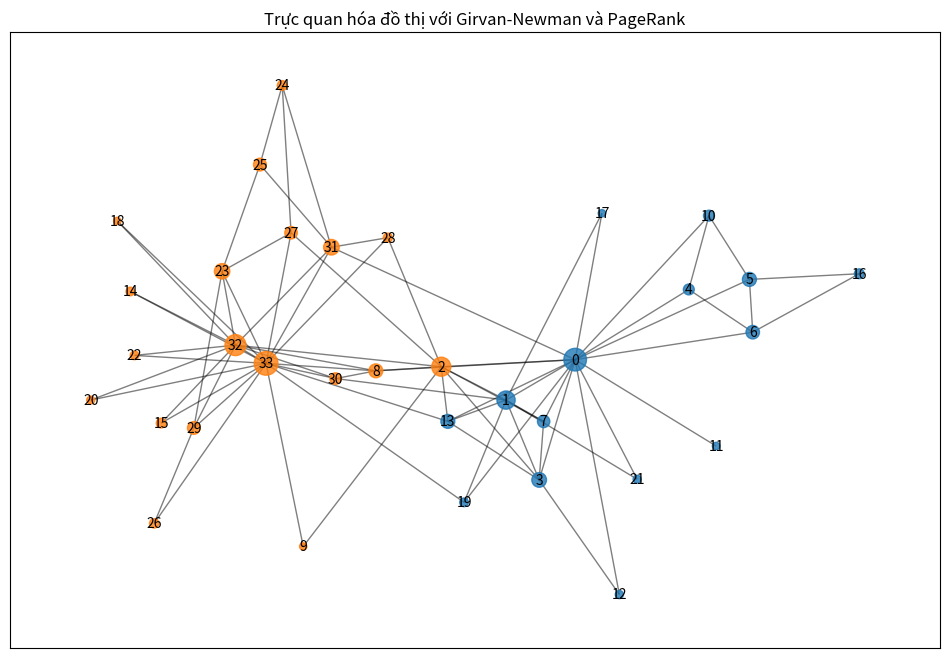
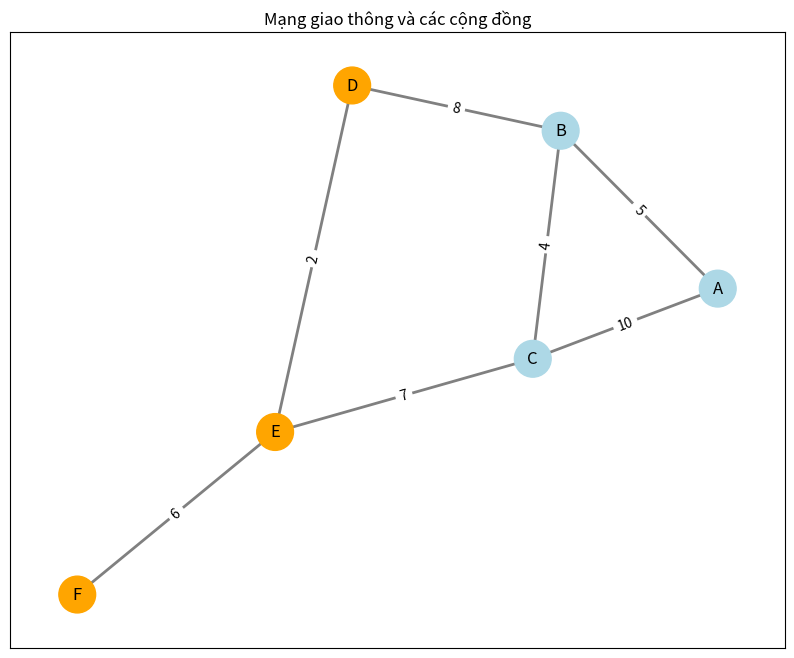
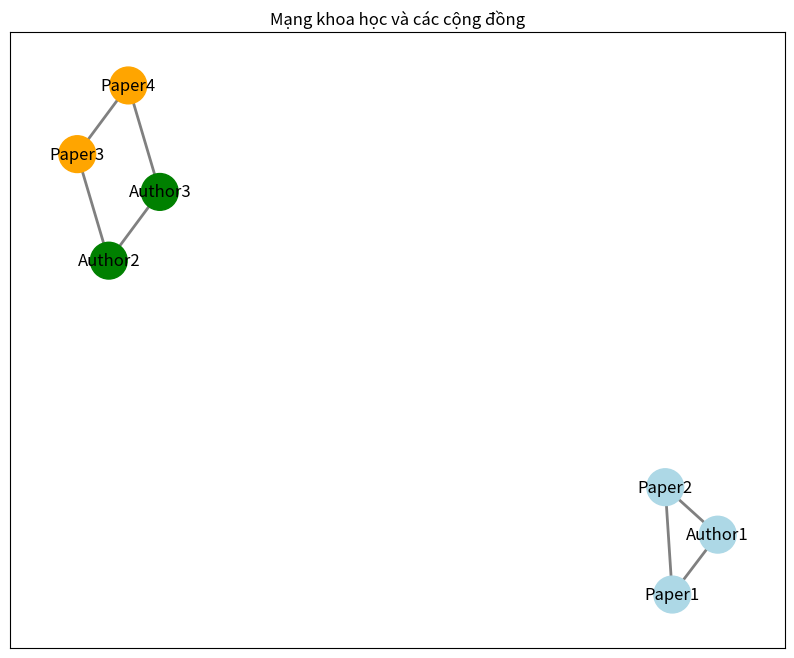

The script that saved these images, in order:
# -*- coding: utf-8 -*-
"""KHAI THÁC ĐỒ THỊ VÀ MẠNG.ipynb

Automatically generated by Colab.

Original file is located at
    https://colab.research.google.com/drive/1uyDBYjfmGUmMlEvAjn0bUwOC8wIgu9kK
"""

import pandas as pd
import numpy as np
import networkx as nx
import matplotlib.pyplot as plt
import matplotlib.colors as mcolors
from networkx.algorithms.community import girvan_newman

# 1. Tạo đồ thị mẫu
G = nx.karate_club_graph()

# 2. Tính toán PageRank
pagerank_scores = nx.pagerank(G)

# 3. Phát hiện cộng đồng sử dụng thuật toán Girvan-Newman
communities_generator = girvan_newman(G)
communities = next(communities_generator)

# 4. Gán màu cho các cộng đồng
community_colors = list(mcolors.TABLEAU_COLORS.values())
color_map = {}
for i, community in enumerate(communities):
    for node in community:
        color_map[node] = community_colors[i % len(community_colors)]

# 5. Trực quan hóa đồ thị, PageRank và các cộng đồng
plt.figure(figsize=(12, 8))
pos = nx.spring_layout(G)

# Vẽ các nút với màu sắc theo cộng đồng
nx.draw_networkx_nodes(G, pos, node_size=[v * 3000 for v in pagerank_scores.values()],
                       node_color=[color_map[node] for node in G.nodes()], alpha=0.8)
# Vẽ các cạnh
nx.draw_networkx_edges(G, pos, alpha=0.5)
# Vẽ nhãn cho các nút
nx.draw_networkx_labels(G, pos, font_size=10)

plt.title("Trực quan hóa đồ thị với Girvan-Newman và PageRank")
plt.show()

# 6. In giá trị PageRank
print("Giá trị PageRank:")
for node, score in pagerank_scores.items():
    print(f"Nút {node}: PageRank score = {score:.4f}")

"""**VÍ DỤ VỀ MẠNG GIAO THÔNG **"""

import pandas as pd
import numpy as np
import networkx as nx
import matplotlib.pyplot as plt

# 1. Xây dựng mạng giao thông mẫu
traffic_network = nx.Graph()

# Thêm các nút (giao lộ)
nodes = ["A", "B", "C", "D", "E", "F"]
traffic_network.add_nodes_from(nodes)

# Thêm các cạnh (con đường) với trọng số (khoảng cách)
edges = [("A", "B", 5), ("A", "C", 10), ("B", "C", 4),
         ("B", "D", 8), ("C", "E", 7), ("D", "E", 2), ("E", "F", 6)]
traffic_network.add_weighted_edges_from(edges)

# 2. Tính toán giá trị quan trọng của các nút (Centrality)
centrality = nx.betweenness_centrality(traffic_network)
print("Betweenness Centrality:")
for node, value in centrality.items():
    print(f"Nút {node}: {value:.2f}")

# 3. Phát hiện cộng đồng (Community Detection)
from networkx.algorithms.community import girvan_newman
communities = next(girvan_newman(traffic_network))

# 4. Trực quan hóa mạng giao thông
plt.figure(figsize=(10, 8))
pos = nx.spring_layout(traffic_network)

# Gán màu cho các cộng đồng
community_colors = ["lightblue", "orange", "green", "purple"]
color_map = {node: community_colors[i] for i, community in enumerate(communities) for node in community}

# Vẽ đồ thị
nx.draw_networkx_nodes(traffic_network, pos, node_color=[color_map[node] for node in traffic_network.nodes()],
                       node_size=700)
nx.draw_networkx_edges(traffic_network, pos, width=2, edge_color="gray")
nx.draw_networkx_labels(traffic_network, pos, font_size=12, font_color="black")

# Hiển thị trọng số cạnh (khoảng cách)
edge_labels = nx.get_edge_attributes(traffic_network, "weight")
nx.draw_networkx_edge_labels(traffic_network, pos, edge_labels=edge_labels)

plt.title("Mạng giao thông và các cộng đồng")
plt.show()

"""**VÍ DỤ VỀ MẠNG KHOA HỌC**

"""

import pandas as pd
import numpy as np
import networkx as nx
import matplotlib.pyplot as plt

# 1. Tạo mạng khoa học mẫu
science_network = nx.Graph()

# Thêm các bài viết hoặc tác giả làm nút
nodes = ["Paper1", "Paper2", "Paper3", "Paper4", "Author1", "Author2", "Author3"]
science_network.add_nodes_from(nodes)

# Thêm các mối liên kết (trích dẫn hoặc hợp tác)
edges = [("Paper1", "Paper2"), ("Paper1", "Author1"),
         ("Paper2", "Author1"), ("Paper3", "Author2"),
         ("Paper4", "Author3"), ("Paper3", "Paper4"),
         ("Author2", "Author3")]
science_network.add_edges_from(edges)

# 2. Tính toán mức độ quan trọng (Centrality)
centrality = nx.degree_centrality(science_network)
print("Centrality:")
for node, value in centrality.items():
    print(f"{node}: {value:.2f}")

# 3. Phát hiện cộng đồng (Community Detection)
from networkx.algorithms.community import girvan_newman
communities = next(girvan_newman(science_network))

# 4. Trực quan hóa mạng khoa học
plt.figure(figsize=(10, 8))
pos = nx.spring_layout(science_network)

# Gán màu cho các cộng đồng
community_colors = ["lightblue", "orange", "green", "purple"]
color_map = {node: community_colors[i] for i, community in enumerate(communities) for node in community}

# Vẽ đồ thị
nx.draw_networkx_nodes(science_network, pos, node_color=[color_map[node] for node in science_network.nodes()],
                       node_size=700)
nx.draw_networkx_edges(science_network, pos, width=2, edge_color="gray")
nx.draw_networkx_labels(science_network, pos, font_size=12, font_color="black")

plt.title("Mạng khoa học và các cộng đồng")
plt.show()
